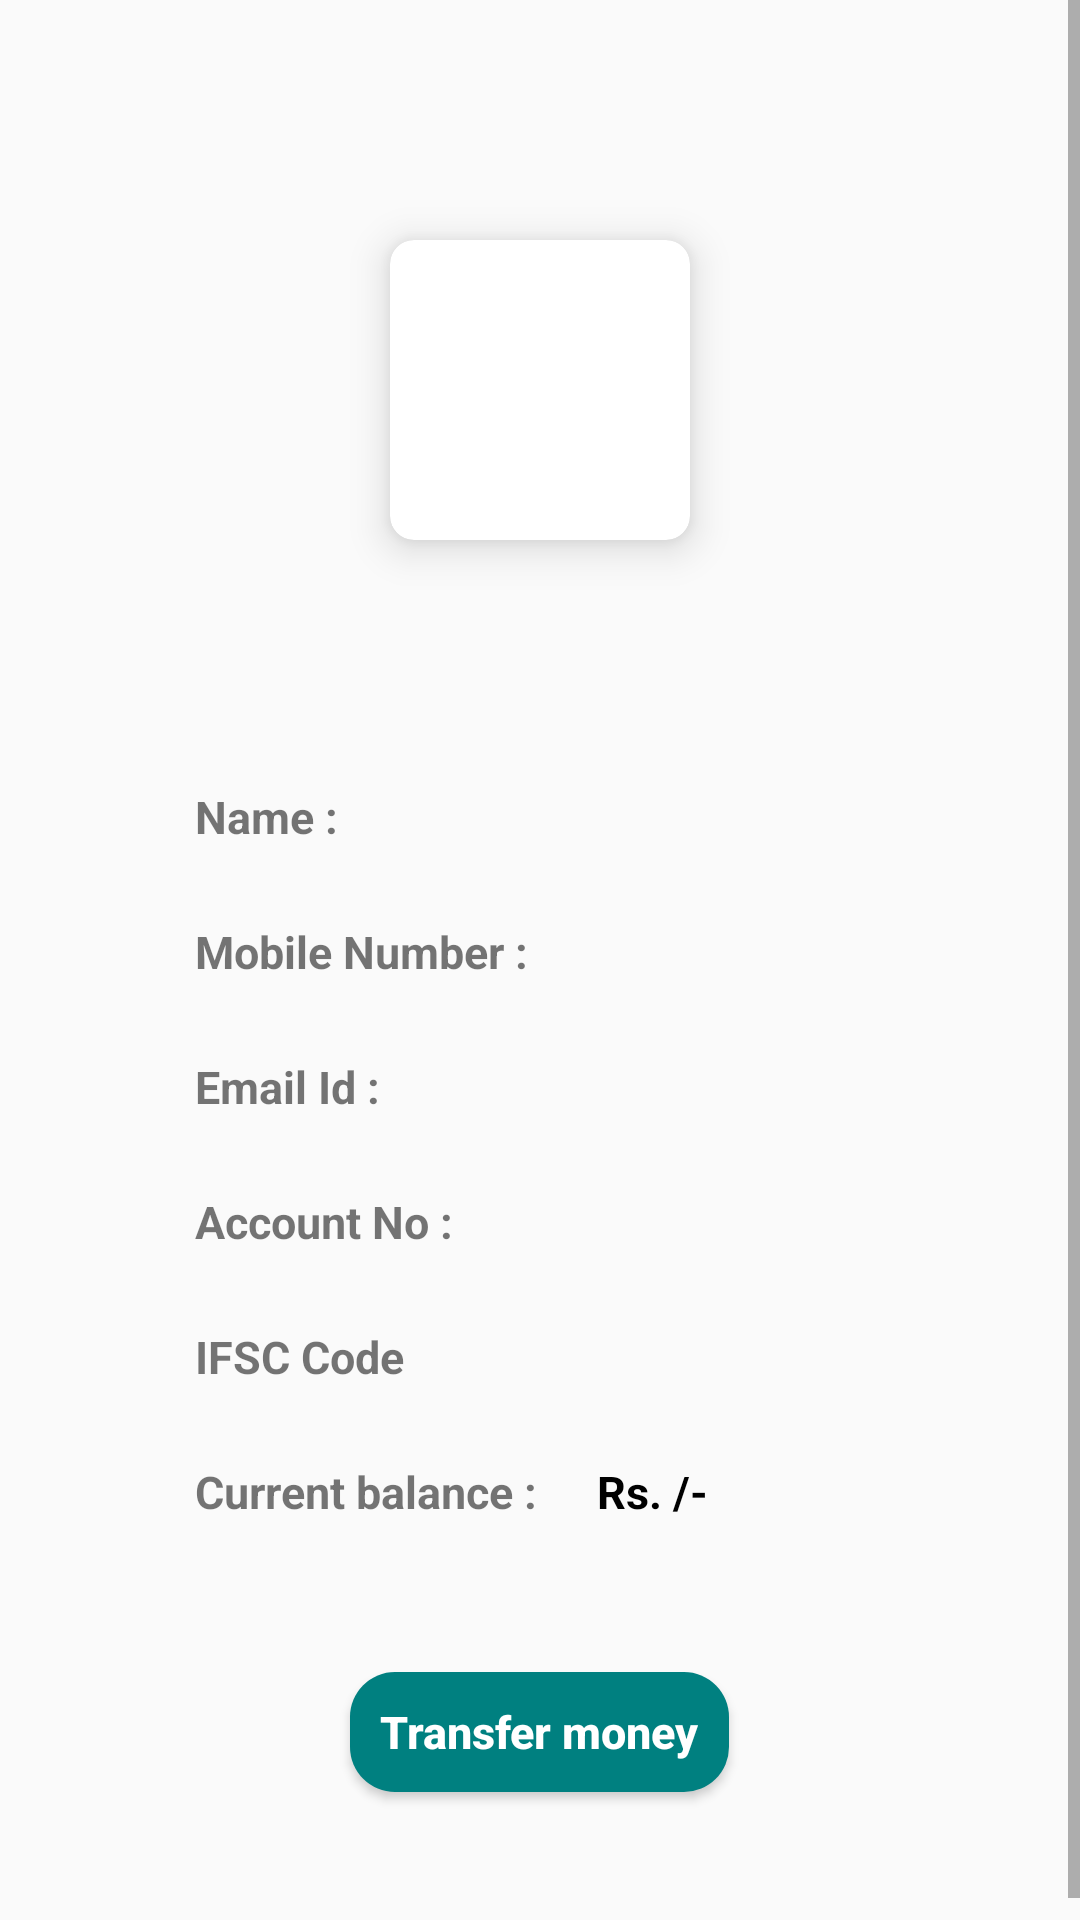

Reconstruct the res/layout file that produces this screen, plus the resources it refers to.
<!-- AndroidManifest.xml: application theme AppTheme_white -->
<!-- res/layout/activity_userdata.xml -->
<?xml version="1.0" encoding="utf-8"?>
<ScrollView xmlns:android="http://schemas.android.com/apk/res/android"
    xmlns:app="http://schemas.android.com/apk/res-auto"
    xmlns:tools="http://schemas.android.com/tools"
    android:layout_width="match_parent"
    android:layout_height="wrap_content">
    <RelativeLayout
        android:layout_width="match_parent"
        android:layout_height="wrap_content">

        <androidx.cardview.widget.CardView
            android:id="@+id/cycle_add"
            android:layout_width="100dp"
            android:layout_height="100dp"
            android:layout_row="0"
            android:layout_rowWeight="1"
            android:layout_column="0"
            android:layout_columnWeight="1"
            android:layout_centerHorizontal="true"
            android:layout_gravity="center_horizontal|center_vertical"
            android:layout_marginTop="80dp"
            android:padding="20dp"
            app:cardCornerRadius="8dp"
            app:cardElevation="8dp">

            <ImageView
                android:layout_width="80dp"
                android:layout_height="80dp"
                android:layout_gravity="center_horizontal|center_vertical"
                android:src="@drawable/use"
                app:srcCompat="@drawable/use" />
        </androidx.cardview.widget.CardView>

        <LinearLayout
            android:id="@+id/user_name"
            android:layout_width="match_parent"
            android:layout_height="wrap_content"
            android:layout_below="@id/cycle_add"
            android:layout_marginLeft="65dp"
            android:layout_marginTop="82dp">

            <TextView
                android:layout_width="wrap_content"
                android:layout_height="wrap_content"
                android:layout_marginRight="20dp"
                android:text="Name :"
                android:textSize="15dp"
                android:textStyle="bold"></TextView>

            <TextView
                android:id="@+id/username"
                android:layout_width="wrap_content"
                android:layout_height="30dp"
                android:textColor="#000"
                android:textSize="15dp"
                android:textStyle="bold"></TextView>
        </LinearLayout>

        <LinearLayout
            android:id="@+id/mobile_no"
            android:layout_width="match_parent"
            android:layout_height="wrap_content"
            android:layout_marginTop="15dp"
            android:layout_marginLeft="65dp"
            android:layout_below="@id/user_name">
            <TextView
                android:layout_width="wrap_content"
                android:layout_height="wrap_content"
                android:textSize="15dp"
                android:textStyle="bold"
                android:text="Mobile Number :"
                android:layout_marginRight="20dp"></TextView>
            <TextView
                android:id="@+id/userphonenumber"
                android:layout_width="wrap_content"
                android:layout_height="30dp"
                android:textSize="15dp"
                android:textStyle="bold"
                android:textColor="#000"></TextView>
        </LinearLayout>

        <LinearLayout
            android:id="@+id/email_id"
            android:layout_width="match_parent"
            android:layout_height="wrap_content"
            android:layout_marginTop="15dp"
            android:layout_marginLeft="65dp"
            android:layout_below="@id/mobile_no">
            <TextView
                android:layout_width="wrap_content"
                android:layout_height="wrap_content"
                android:textSize="15dp"
                android:textStyle="bold"
                android:text="Email Id :"
                android:layout_marginRight="20dp"></TextView>
            <TextView
                android:id="@+id/email"
                android:layout_width="wrap_content"
                android:layout_height="30dp"
                android:textSize="15dp"
                android:textStyle="bold"
                android:textColor="#000"></TextView>
        </LinearLayout>

        <LinearLayout
            android:id="@+id/bank_account_no"
            android:layout_width="match_parent"
            android:layout_height="wrap_content"
            android:layout_marginTop="15dp"
            android:layout_marginLeft="65dp"
            android:layout_below="@id/email_id">
            <TextView
                android:layout_width="wrap_content"
                android:layout_height="wrap_content"
                android:textSize="15dp"
                android:textStyle="bold"
                android:text="Account No :"
                android:layout_marginRight="20dp"></TextView>
            <TextView
                android:id="@+id/account_no"
                android:layout_width="wrap_content"
                android:layout_height="30dp"
                android:textSize="15dp"
                android:textStyle="bold"
                android:textColor="#000"></TextView>
        </LinearLayout>

        <LinearLayout
            android:id="@+id/ifsc"
            android:layout_width="match_parent"
            android:layout_height="wrap_content"
            android:layout_marginTop="15dp"
            android:layout_marginLeft="65dp"
            android:layout_below="@id/bank_account_no">
            <TextView
                android:layout_width="wrap_content"
                android:layout_height="wrap_content"
                android:textSize="15dp"
                android:textStyle="bold"
                android:text="IFSC Code"
                android:layout_marginRight="20dp"></TextView>

            <TextView
                android:id="@+id/ifsc_code"
                android:layout_width="wrap_content"
                android:layout_height="30dp"
                android:textColor="#000"
                android:textSize="15dp"
                android:textStyle="bold"></TextView>
        </LinearLayout>

        <LinearLayout
            android:id="@+id/current_balance"
            android:layout_width="match_parent"
            android:layout_height="wrap_content"
            android:layout_marginTop="15dp"
            android:layout_marginLeft="65dp"
            android:layout_below="@id/ifsc">
            <TextView
                android:layout_width="wrap_content"
                android:layout_height="wrap_content"
                android:textSize="15dp"
                android:textStyle="bold"
                android:text="Current balance :"
                android:layout_marginRight="20dp"></TextView>

            <LinearLayout
                android:layout_width="wrap_content"
                android:layout_height="wrap_content"
                android:layout_alignParentRight="true"
                android:layout_centerVertical="true"
                android:layout_marginRight="10dp">

                <TextView
                    android:id="@+id/rupee"
                    android:layout_width="wrap_content"
                    android:layout_height="wrap_content"
                    android:text="Rs."
                    android:textSize="15sp"
                    android:textStyle="bold"
                    android:textColor="#000"></TextView>

                <TextView
                    android:id="@+id/balance"
                    android:layout_width="wrap_content"
                    android:layout_height="wrap_content"
                    android:textSize="15sp"
                    android:textStyle="bold"
                    android:textColor="#000"></TextView>
                <TextView
                    android:id="@+id/rupeeslash"
                    android:layout_width="wrap_content"
                    android:layout_height="wrap_content"
                    android:text=" /-"
                    android:textSize="15sp"
                    android:textStyle="bold"
                    android:textColor="#000"></TextView>
            </LinearLayout>
        </LinearLayout>

        <Button
            android:id="@+id/transfer_button"
            android:layout_width="wrap_content"
            android:layout_height="40dp"
            android:layout_below="@id/current_balance"
            android:layout_centerHorizontal="true"
            android:layout_marginTop="50dp"
            android:layout_marginBottom="50dp"
            android:background="@drawable/rounded_button"
            android:paddingHorizontal="10dp"
            android:paddingVertical="5dp"
            android:text="Transfer money"
            android:textAllCaps="false"
            android:textColor="#fff"
            android:textSize="15dp"
            android:textStyle="bold"></Button>

        <ImageView
            android:id="@+id/tick"
            android:layout_width="151dp"
            android:layout_height="31dp"
            android:layout_above="@+id/transfer_button"
            android:layout_alignParentEnd="true"
            android:layout_alignParentRight="true"
            android:layout_marginEnd="247dp"
            android:layout_marginRight="247dp"
            android:layout_marginBottom="430dp"
            android:visibility="invisible"
            app:srcCompat="@android:drawable/checkbox_on_background" />
    </RelativeLayout>
</ScrollView>
<!-- resources referenced by this layout -->
<resources>
  <!-- drawable rounded_button (drawable) -->
  <?xml version="1.0" encoding="utf-8"?>
  <shape xmlns:android="http://schemas.android.com/apk/res/android"
      android:shape="rectangle">
  
      <solid android:color="#008080" />
      <corners android:radius="15dp" />
  
  </shape>
  <style name="AppTheme_white" parent="Theme.AppCompat.Light.DarkActionBar">
          
          <item name="colorPrimary">#fff</item>
          <item name="colorPrimaryDark">#fff</item>
          <item name="colorAccent">#fff</item>
      </style>
</resources>
